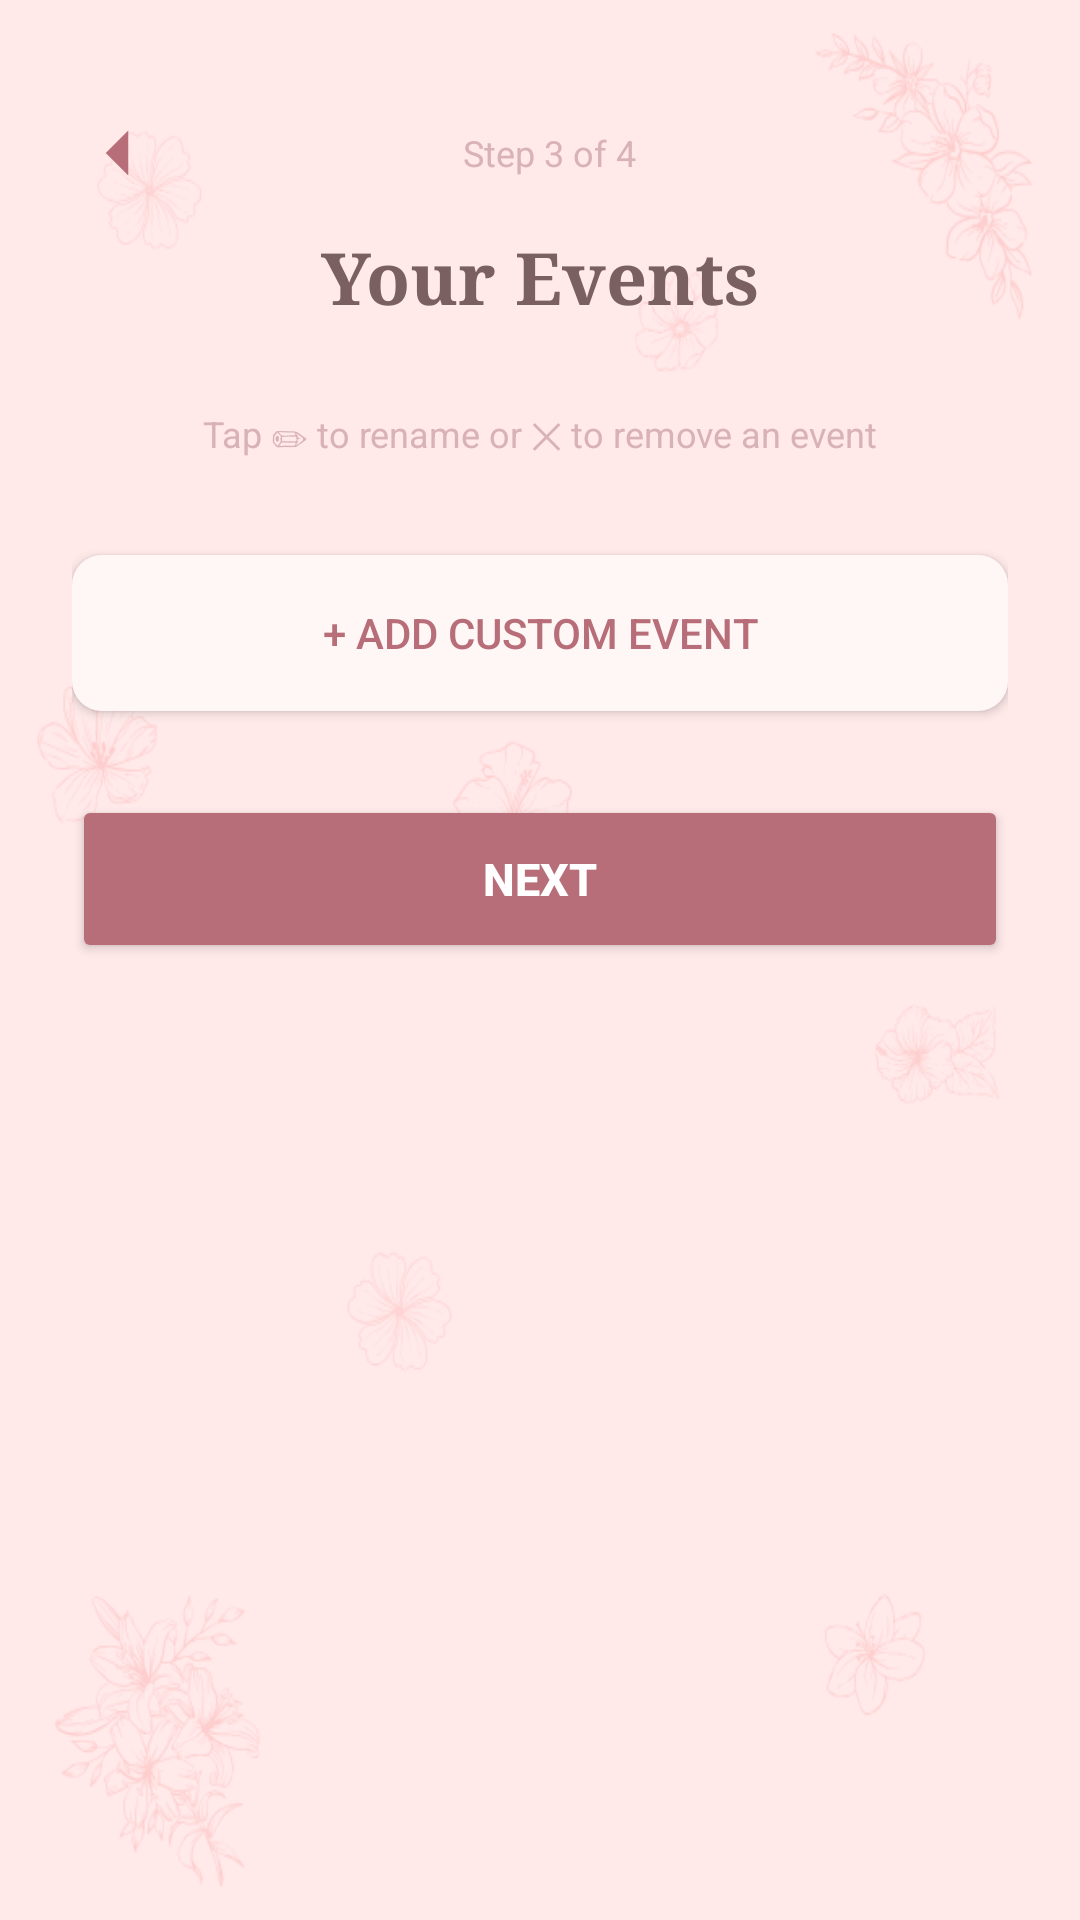

Write the Android layout XML for this screen, with the resource values it uses.
<!-- AndroidManifest.xml: activity theme Theme.Vowera -->
<!-- res/layout/activity_event_setup.xml -->
<?xml version="1.0" encoding="utf-8"?>
<ScrollView xmlns:android="http://schemas.android.com/apk/res/android"
    android:layout_width="match_parent"
    android:layout_height="match_parent"
    android:background="@drawable/vowera_main_bg"
    android:fillViewport="true">

    <LinearLayout
        android:layout_width="match_parent"
        android:layout_height="wrap_content"
        android:orientation="vertical"
        android:paddingStart="24dp"
        android:paddingEnd="24dp"
        android:paddingTop="36dp"
        android:paddingBottom="32dp">

        <LinearLayout
            android:layout_width="match_parent"
            android:layout_height="wrap_content"
            android:orientation="horizontal"
            android:gravity="center_vertical"
            android:layout_marginBottom="10dp">

            <ImageView
                android:id="@+id/btnBack"
                android:layout_width="30dp"
                android:layout_height="30dp"
                android:src="@drawable/ic_back"
                android:contentDescription="Back" />

            <TextView
                android:layout_width="0dp"
                android:layout_height="wrap_content"
                android:layout_weight="1"
                android:gravity="center"
                android:text="Step 3 of 4"
                android:textColor="@color/rose_light"
                android:textSize="12sp"
                android:layout_marginEnd="24dp" />
        </LinearLayout>

        <TextView
            android:layout_width="wrap_content"
            android:layout_height="wrap_content"
            android:layout_gravity="center_horizontal"
            android:fontFamily="serif"
            android:text="Your Events"
            android:textColor="@color/rose_title"
            android:textSize="24sp"
            android:textStyle="bold"
            android:layout_marginBottom="6dp" />

        <TextView
            android:id="@+id/cultureLabel"
            android:layout_width="wrap_content"
            android:layout_height="wrap_content"
            android:layout_gravity="center_horizontal"
            android:textColor="@color/rose_text"
            android:textSize="13sp"
            android:layout_marginBottom="4dp" />

        <TextView
            android:layout_width="wrap_content"
            android:layout_height="wrap_content"
            android:layout_gravity="center_horizontal"
            android:text="Tap ✏ to rename or ✕ to remove an event"
            android:textColor="@color/rose_light"
            android:textSize="12sp"
            android:layout_marginBottom="20dp" />

        
        <LinearLayout
            android:id="@+id/eventsContainer"
            android:layout_width="match_parent"
            android:layout_height="wrap_content"
            android:orientation="vertical"
            android:layout_marginBottom="12dp" />

        
        <Button
            android:id="@+id/btnAddCustomEvent"
            android:layout_width="match_parent"
            android:layout_height="52dp"
            android:background="@drawable/input_bg"
            android:text="+ Add Custom Event"
            android:textColor="@color/rose_dark"
            android:textSize="14sp"
            android:layout_marginBottom="28dp" />

        <Button
            android:id="@+id/btnEventNext"
            android:layout_width="match_parent"
            android:layout_height="56dp"
            android:backgroundTint="@color/rose_dark"
            android:text="NEXT"
            android:textColor="@android:color/white"
            android:textSize="15sp"
            android:textStyle="bold" />

    </LinearLayout>
</ScrollView>
<!-- resources referenced by this layout -->
<resources>
  <color name="rose_dark">#B76E79</color>
  <color name="rose_light">#D8B2B7</color>
  <color name="rose_text">#6E6262</color>
  <color name="rose_title">#7A6060</color>
  <!-- drawable ic_back (drawable) -->
  <vector xmlns:android="http://schemas.android.com/apk/res/android"
      android:width="30dp"
      android:height="30dp"
      android:viewportWidth="24"
      android:viewportHeight="24">
      <path
          android:fillColor="#B76E79"
          android:pathData="M15,18L9,12L15,6" />
  </vector>
  <!-- drawable input_bg (drawable) -->
  <shape xmlns:android="http://schemas.android.com/apk/res/android">
      <solid android:color="#fff6f6"/>
      <corners android:radius="10dp"/>
  </shape>
  <!-- drawable vowera_main_bg: png bitmap (drawable, 49609 bytes) -->
  <style name="Theme.Vowera" parent="Theme.AppCompat.Light.NoActionBar">
          <item name="android:statusBarColor">@android:color/transparent</item>
      </style>
</resources>
